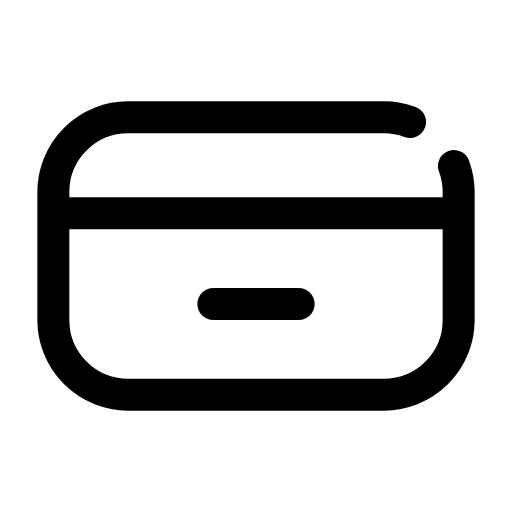
t = 0.00 s
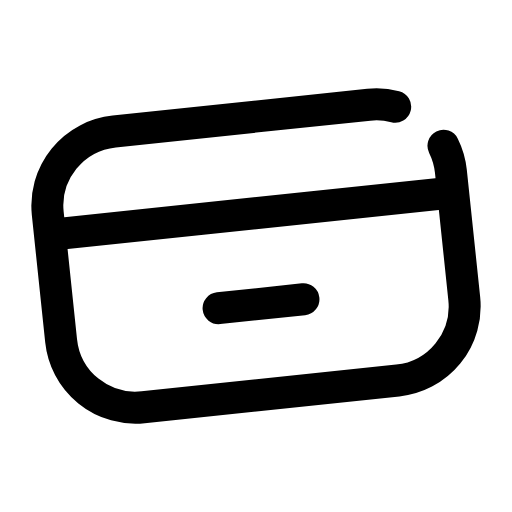
t = 0.14 s
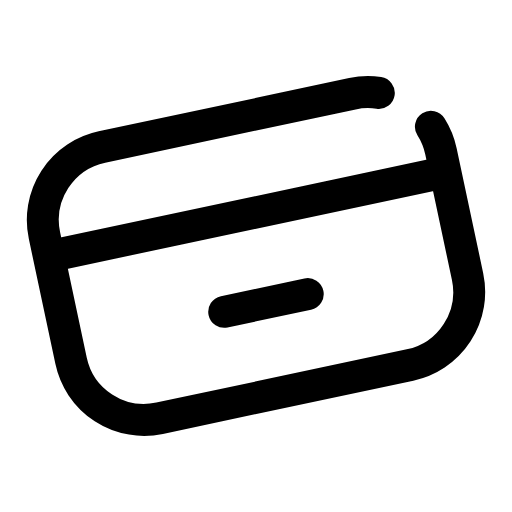
t = 0.28 s
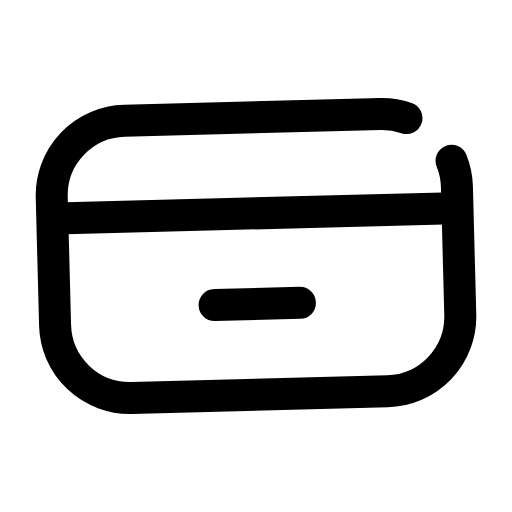
t = 0.42 s
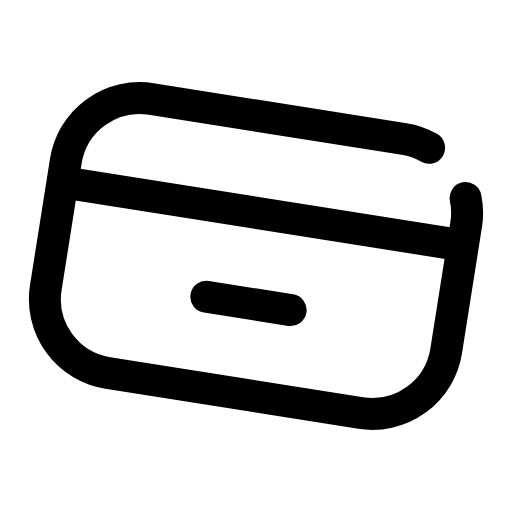
t = 0.56 s
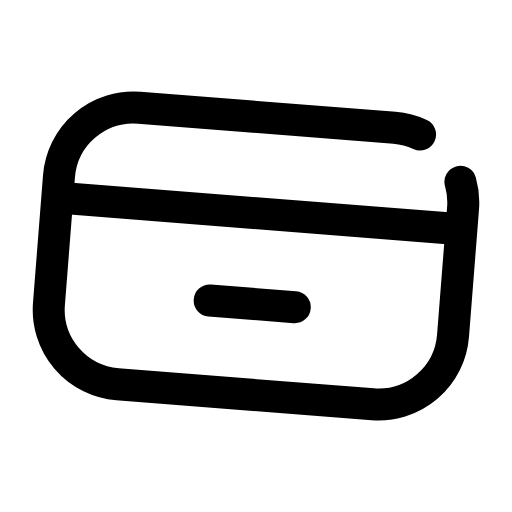
t = 0.68 s

The animated SVG that drew these frames (rendered in a browser with its animation timeline set to each time). Animation: 1 CSS @keyframes rule; one cycle of 0.80 s, repeats indefinitely.

<svg xmlns="http://www.w3.org/2000/svg" viewBox="0 0 24 24" width="24" height="24" class="rd-a-credit-card-minus" data-rd-animate="hover"><style>.rd-a-credit-card-minus{overflow:visible}.rd-a-credit-card-minus *{transform-box:view-box}.rd-a-credit-card-minus .a{transform-origin:12px 12px}@media (prefers-reduced-motion:no-preference){.rd-a-credit-card-minus[data-rd-animate="hover"]:hover .a,:hover>.rd-a-credit-card-minus[data-rd-animate="parent"] .a,.rd-a-credit-card-minus[data-rd-animate="play"] .a,.rd-a-credit-card-minus[data-rd-animate="loop"] .a{animation:rd-credit-card-minus-m calc(0.8s*var(--rd-speed,1)) ease-in-out}.rd-a-credit-card-minus[data-rd-animate="loop"] *{animation-iteration-count:infinite!important}@keyframes rd-credit-card-minus-m{0%,100%{rotate:0deg}35%{rotate:-12deg}70%{rotate:9deg}}}</style><g fill="none" stroke="currentColor" stroke-linecap="round" stroke-linejoin="round" stroke-width="1.5"><g class="a"><path d="M21.28 7.78A3.5 3.5 0 0 1 21.5 9V15A3.5 3.5 0 0 1 18 18.5H6A3.5 3.5 0 0 1 2.5 15V9A3.5 3.5 0 0 1 6 5.5H18A3.5 3.5 0 0 1 19.22 5.72"/><path d="M2.7 10h18.6"/><path d="M10 14.25h4"/></g></g></svg>
